Image classification data set "circles" (Albi1999/Tennis_Sport_Analysis on GitHub). Class labels (2): bounce, no bounce.

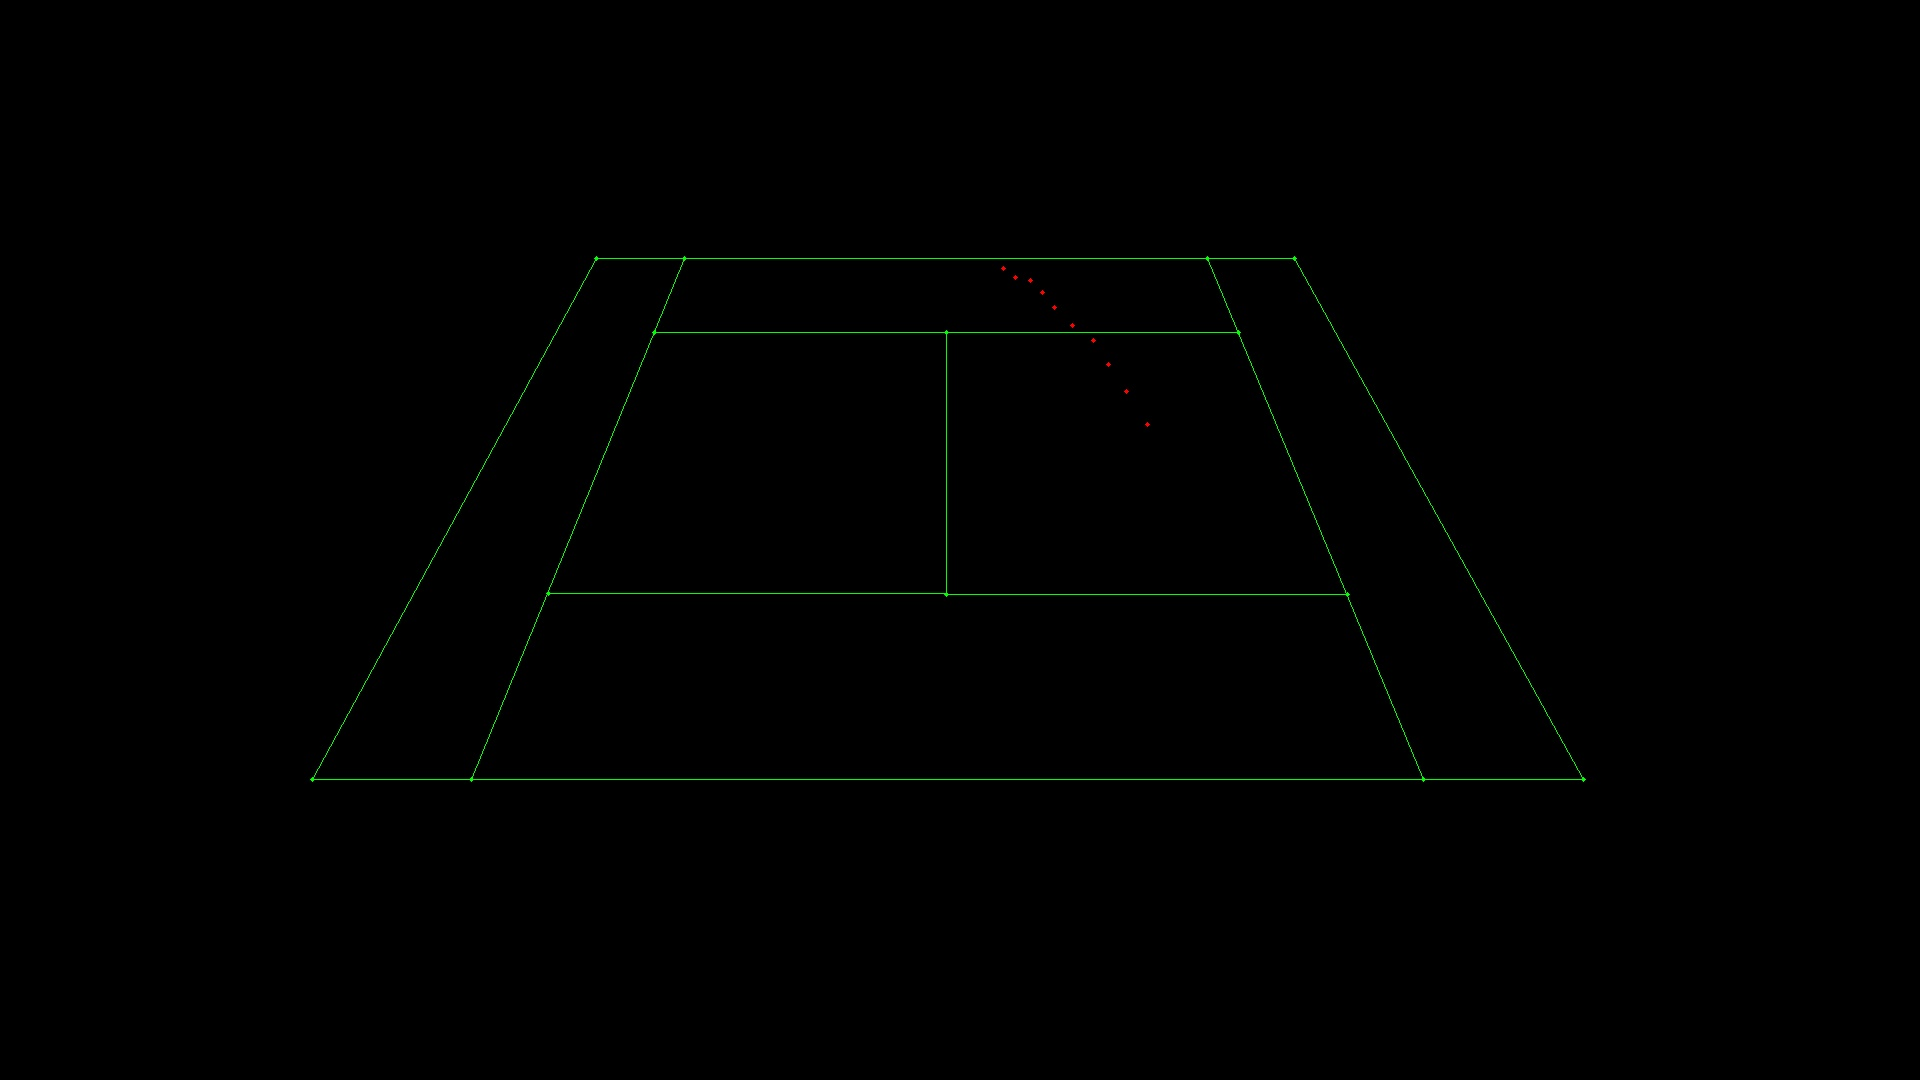
Label: no bounce

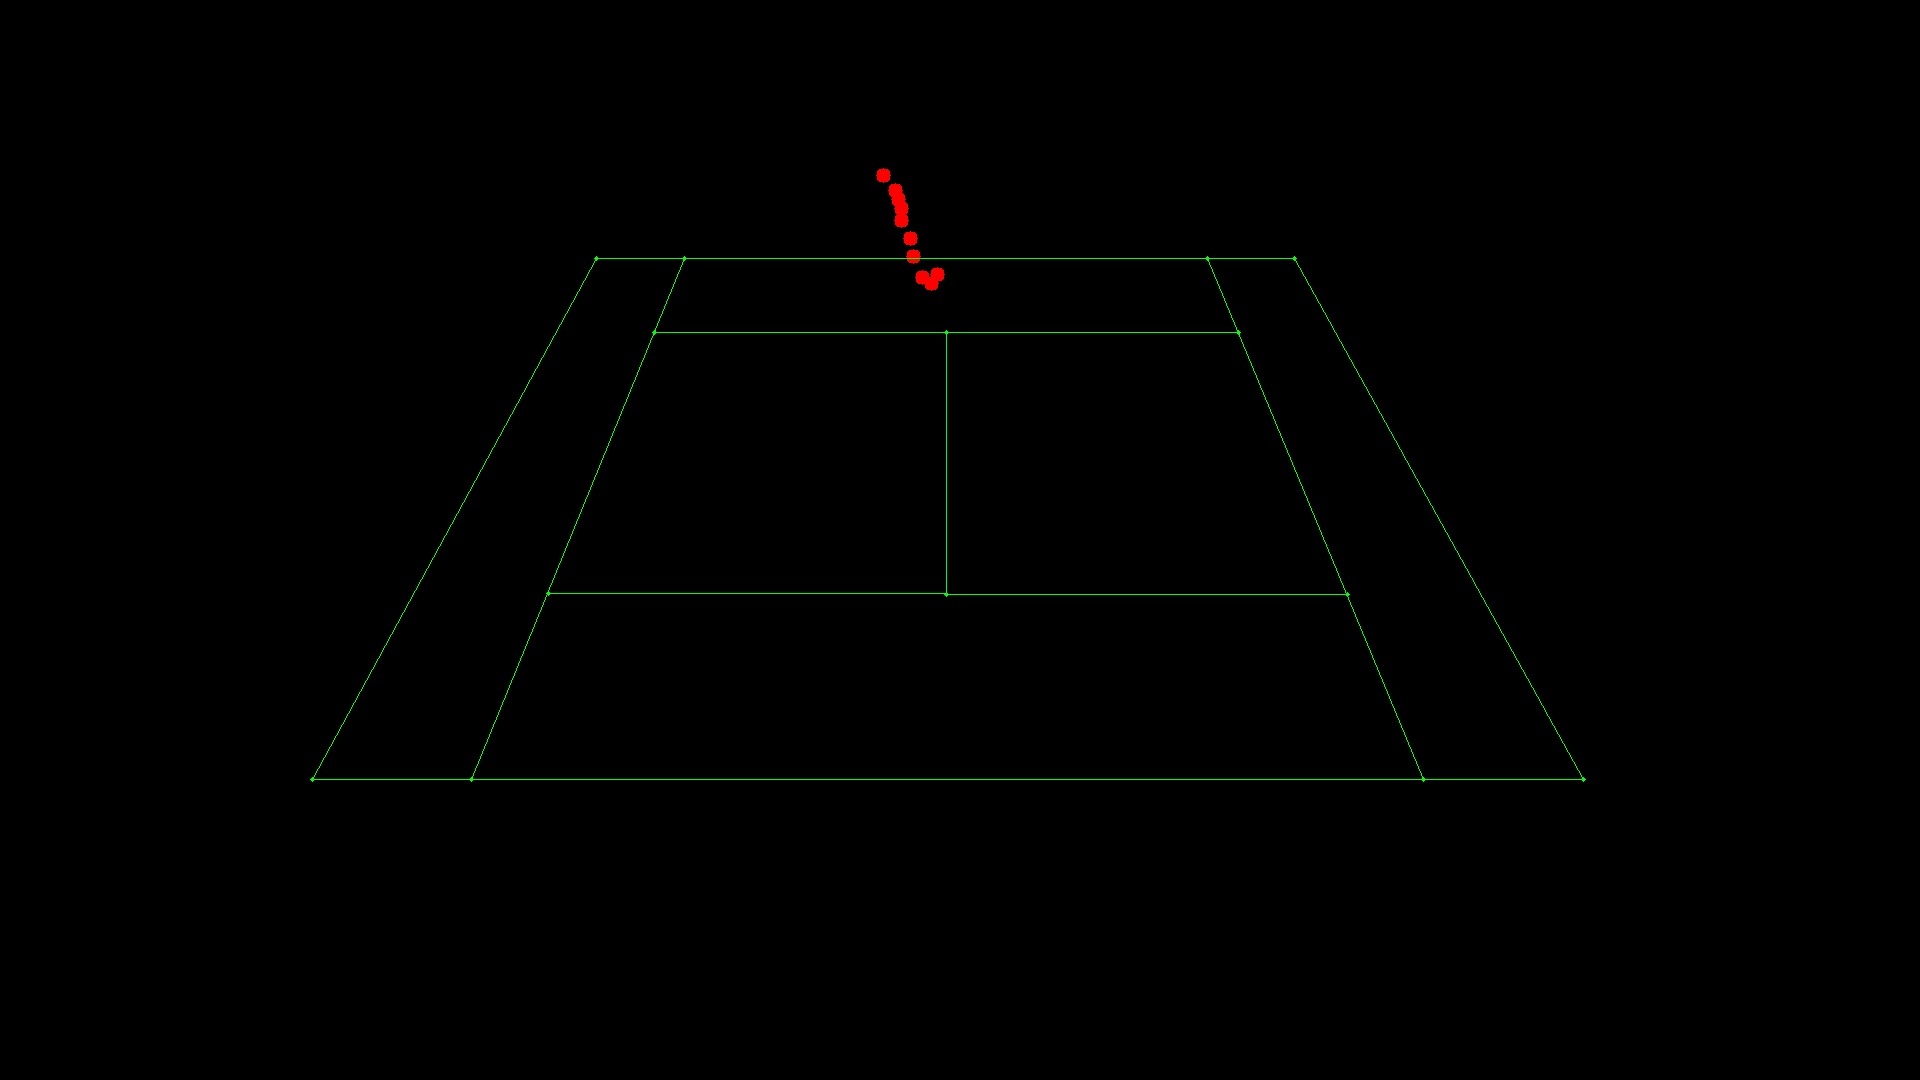
Label: bounce

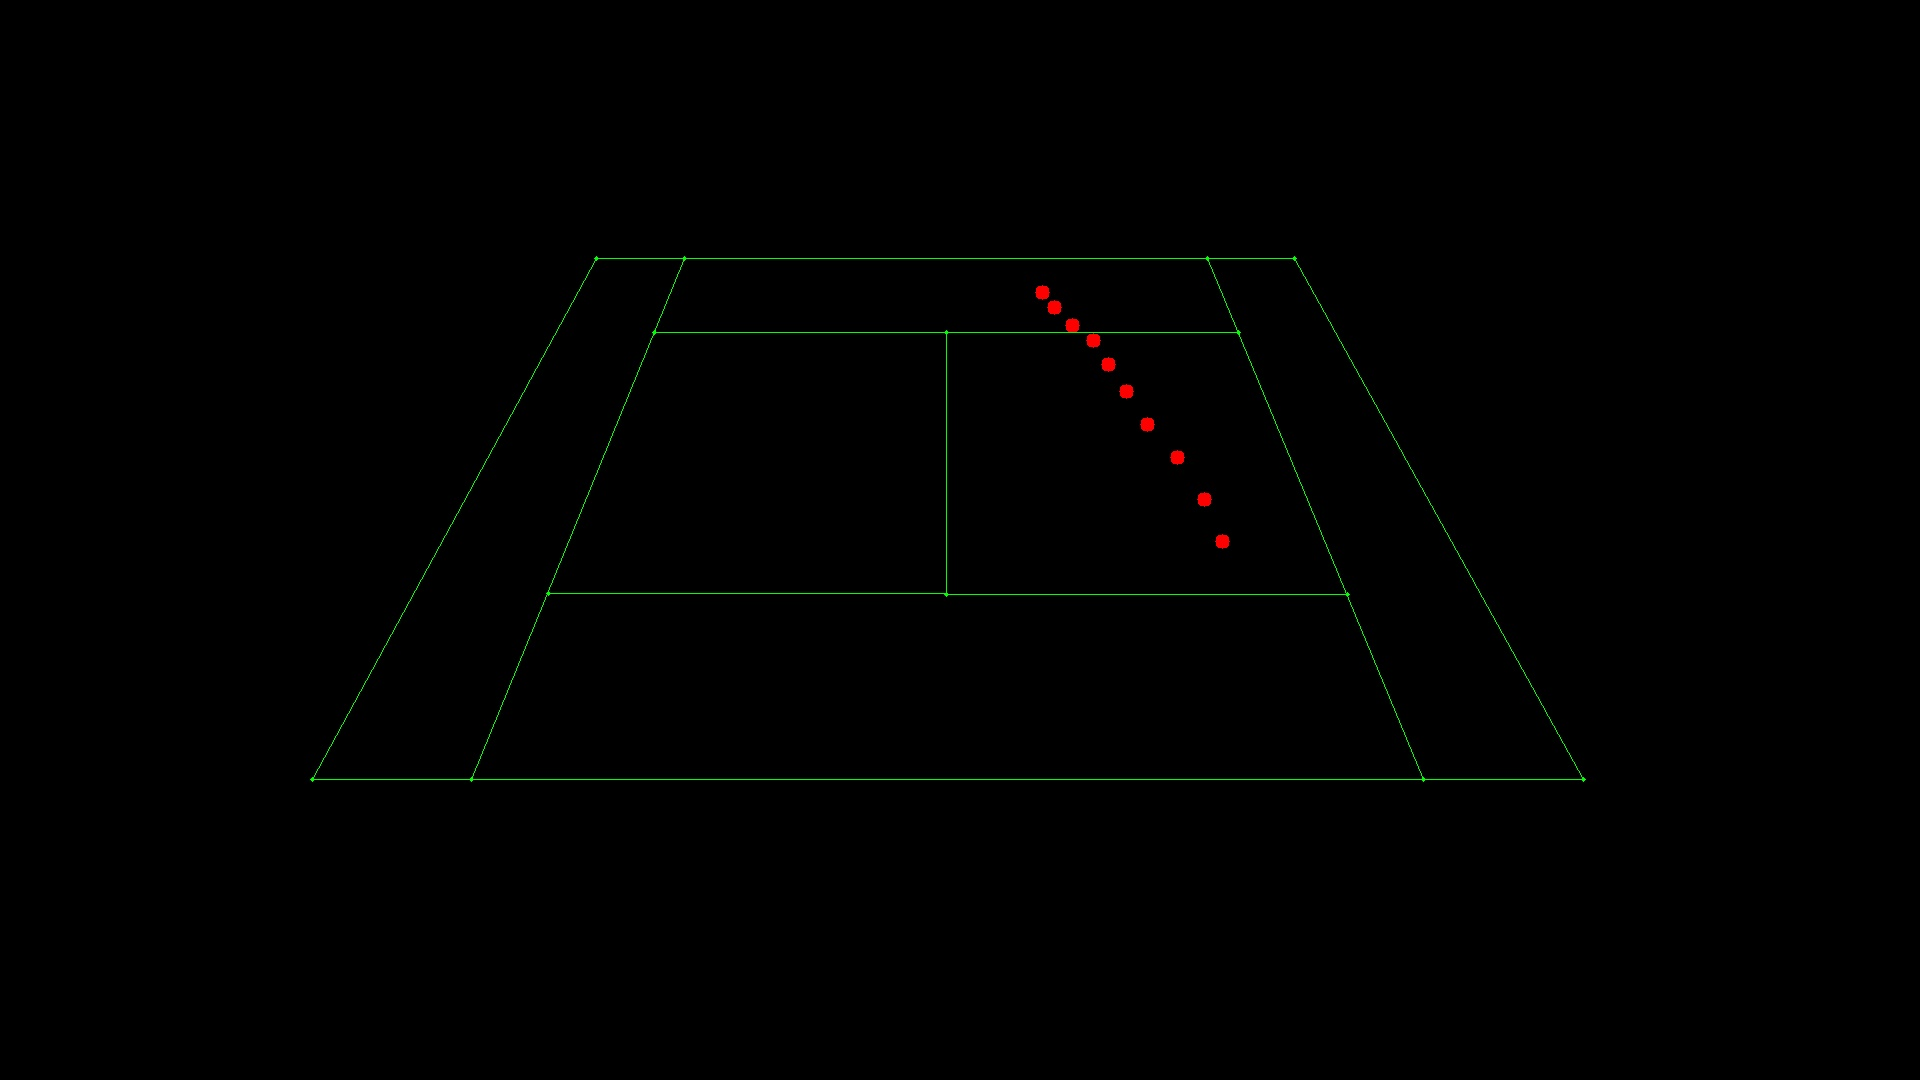
Label: no bounce

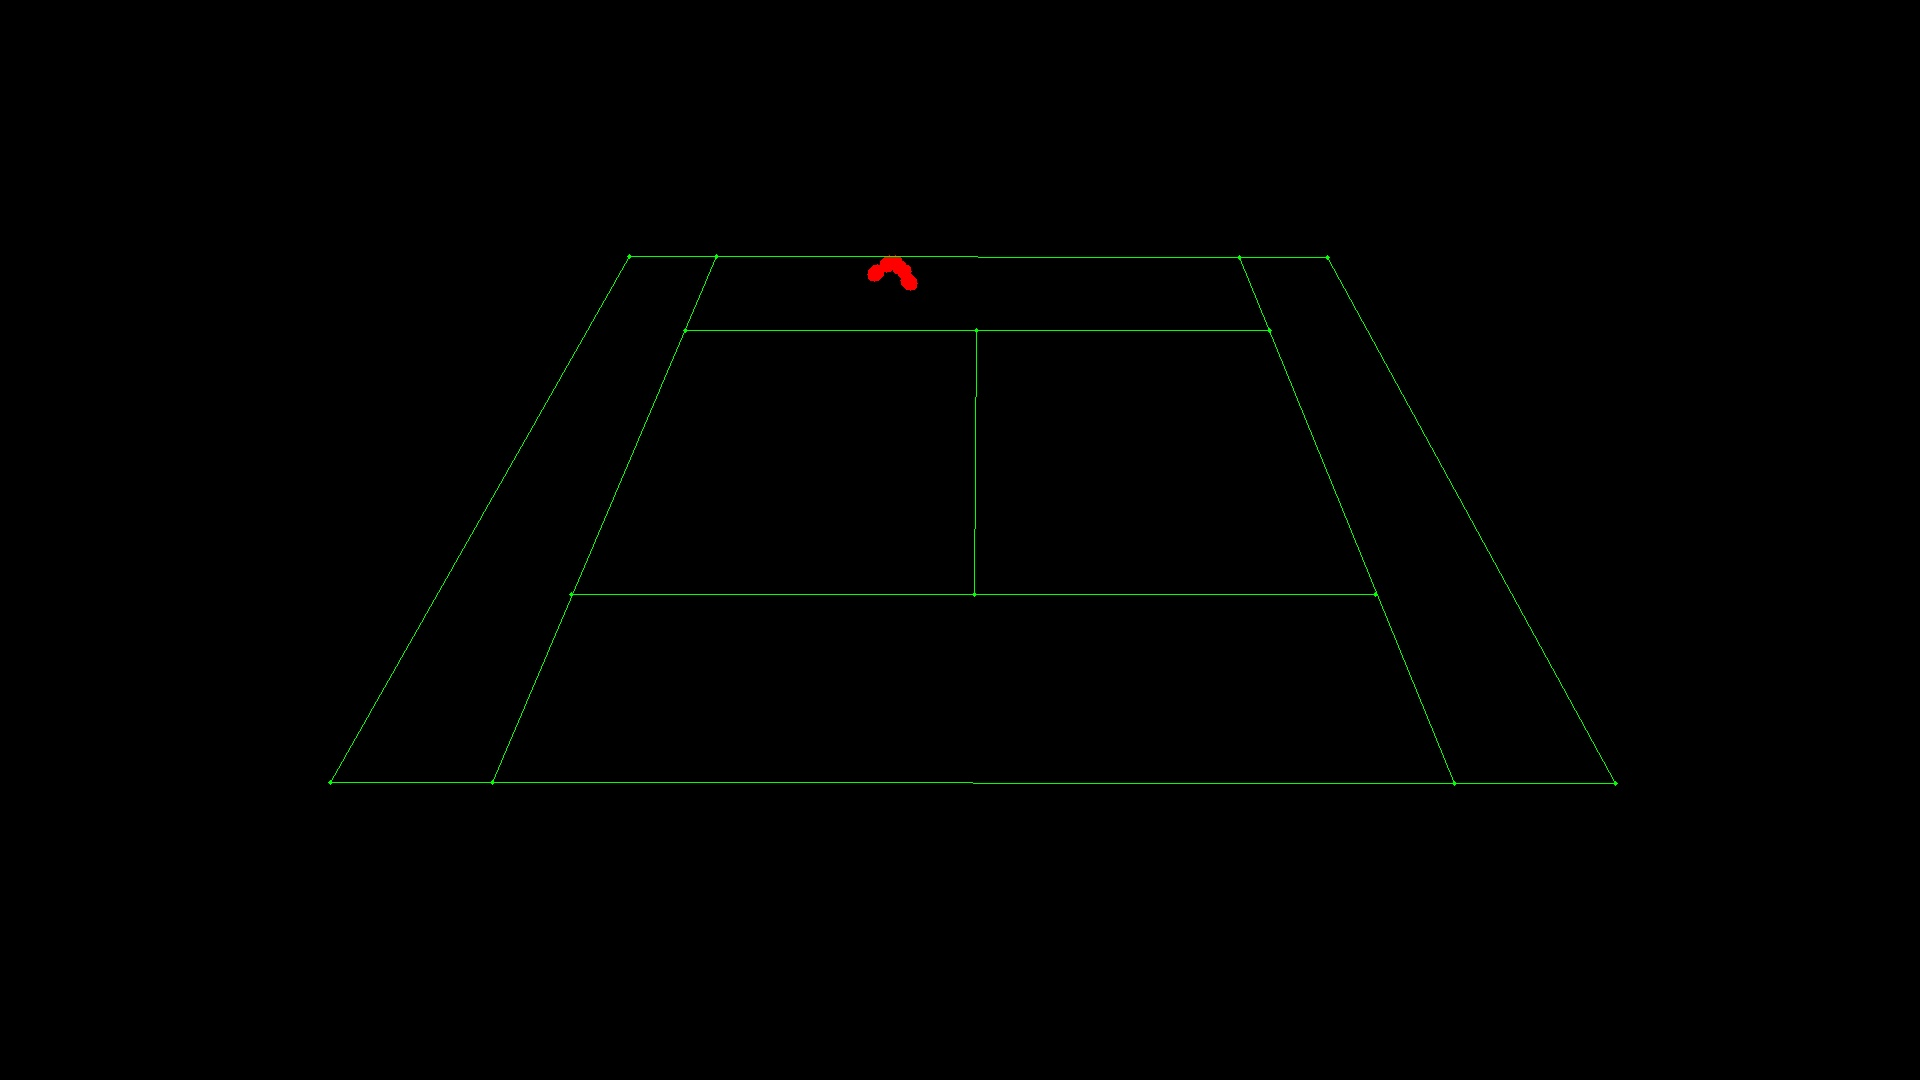
Label: bounce

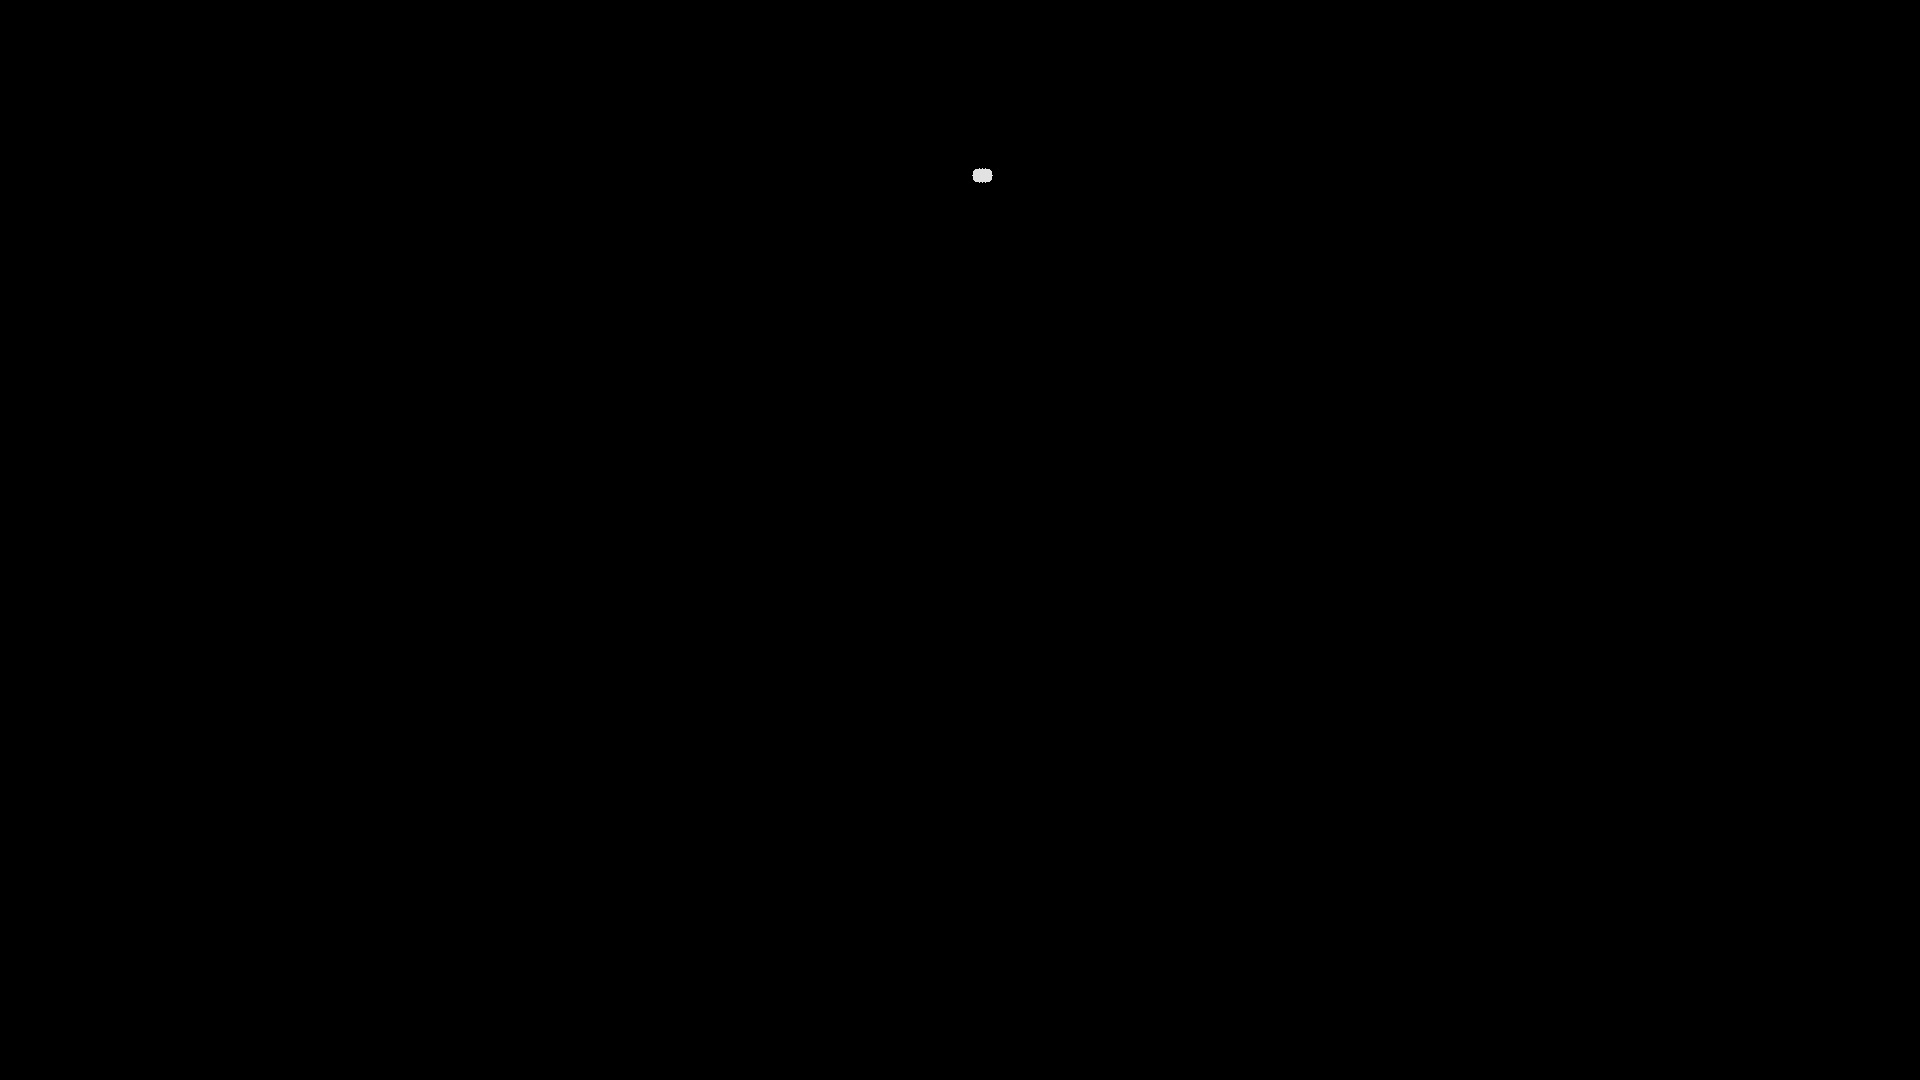
Label: no bounce

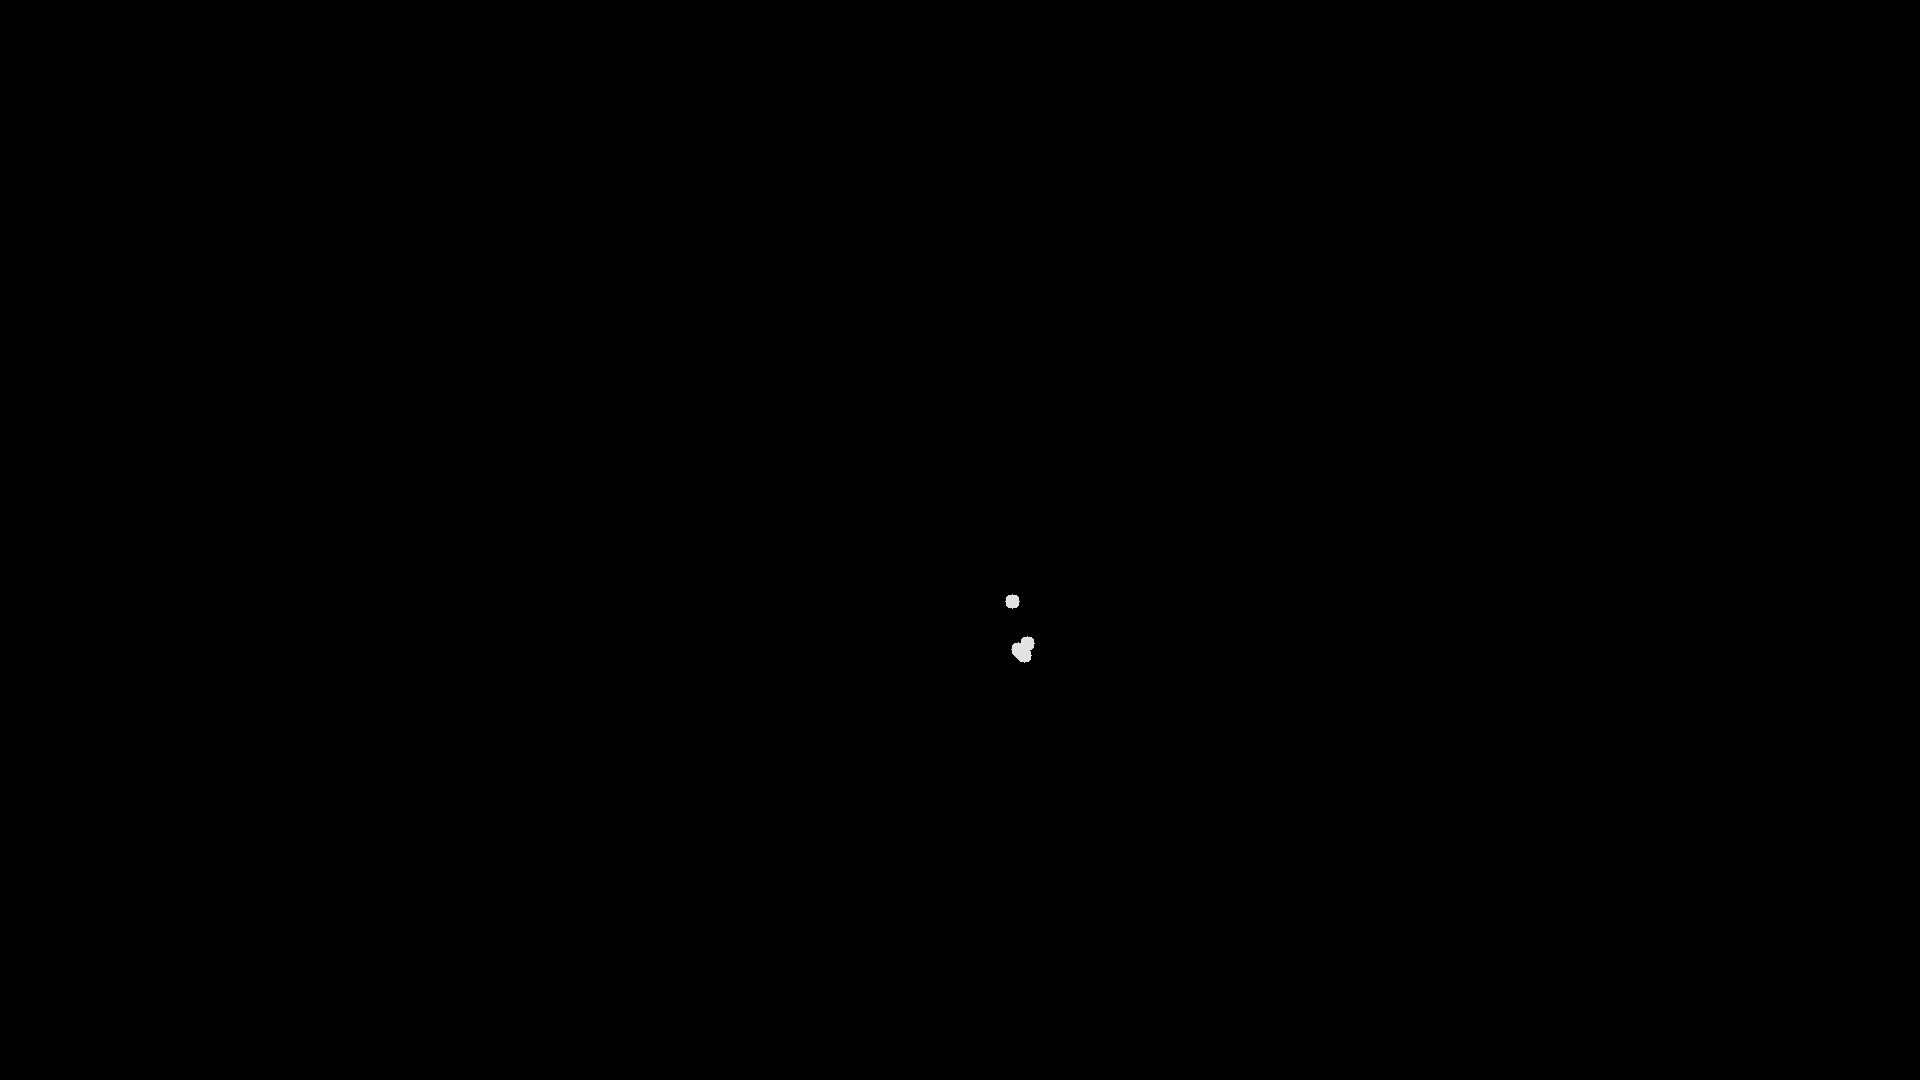
Label: bounce
